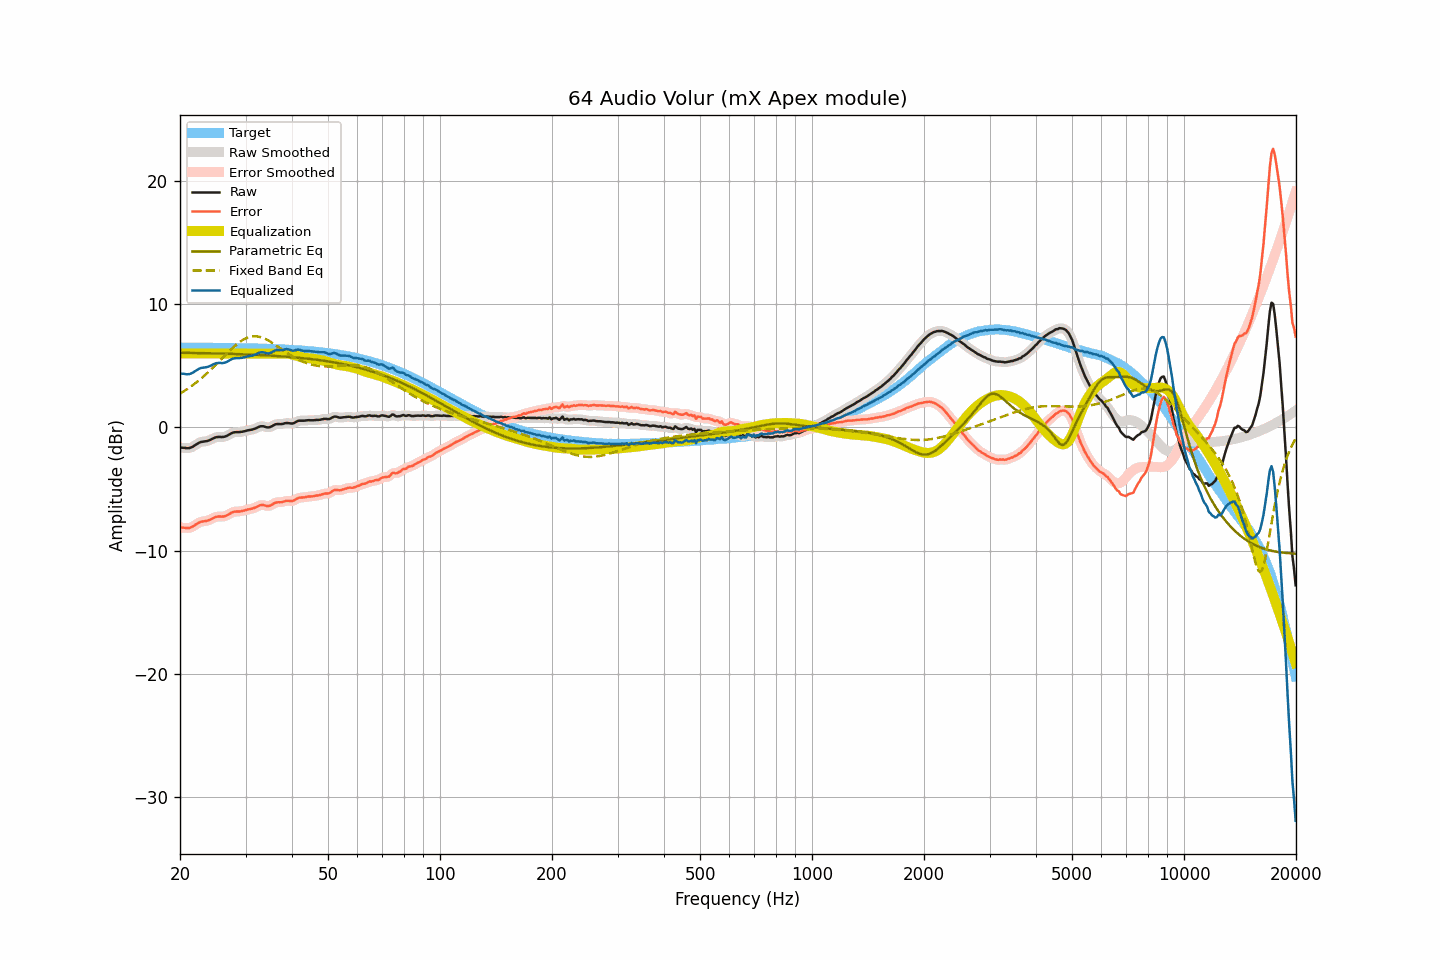

The table this chart was drawn from, first rows:
frequency, raw, smoothed, error, error_smoothed, equalization, parametric_eq, fixed_band_eq, equalized_raw, equalized_smoothed, target
20.00, -1.62, -1.62, -8.10, -8.10, 6.00, 6.06, 2.74, 4.38, 4.38, 6.48
20.20, -1.64, -1.64, -8.12, -8.12, 6.00, 6.06, 2.82, 4.36, 4.36, 6.48
20.40, -1.65, -1.66, -8.13, -8.13, 6.00, 6.05, 2.90, 4.35, 4.34, 6.48
20.61, -1.66, -1.67, -8.14, -8.15, 6.00, 6.05, 2.99, 4.34, 4.33, 6.48
20.81, -1.68, -1.68, -8.16, -8.16, 6.00, 6.05, 3.07, 4.32, 4.32, 6.48
21.02, -1.68, -1.68, -8.16, -8.16, 6.00, 6.05, 3.16, 4.32, 4.32, 6.48
21.23, -1.67, -1.67, -8.15, -8.14, 6.00, 6.05, 3.25, 4.33, 4.33, 6.48
21.44, -1.62, -1.62, -8.10, -8.10, 6.00, 6.04, 3.34, 4.38, 4.38, 6.48
21.66, -1.56, -1.56, -8.04, -8.03, 6.00, 6.04, 3.44, 4.44, 4.44, 6.48
21.87, -1.47, -1.47, -7.94, -7.95, 6.00, 6.04, 3.53, 4.53, 4.53, 6.47
22.09, -1.39, -1.39, -7.86, -7.86, 6.00, 6.04, 3.63, 4.61, 4.61, 6.47
22.31, -1.30, -1.30, -7.77, -7.77, 6.00, 6.03, 3.74, 4.70, 4.70, 6.47
22.54, -1.23, -1.24, -7.70, -7.71, 6.00, 6.03, 3.84, 4.77, 4.76, 6.47
22.76, -1.18, -1.19, -7.65, -7.66, 6.00, 6.03, 3.95, 4.82, 4.81, 6.47
22.99, -1.16, -1.16, -7.63, -7.63, 6.00, 6.03, 4.06, 4.84, 4.84, 6.47
23.22, -1.14, -1.14, -7.61, -7.61, 6.00, 6.02, 4.18, 4.86, 4.86, 6.47
23.45, -1.12, -1.12, -7.59, -7.59, 6.00, 6.02, 4.29, 4.88, 4.88, 6.47
23.69, -1.10, -1.09, -7.57, -7.56, 6.00, 6.02, 4.41, 4.90, 4.91, 6.47
23.92, -1.05, -1.05, -7.52, -7.52, 6.00, 6.01, 4.54, 4.95, 4.95, 6.47
24.16, -1.00, -1.00, -7.46, -7.46, 6.00, 6.01, 4.66, 5.00, 5.00, 6.46
24.40, -0.93, -0.93, -7.39, -7.39, 6.00, 6.01, 4.79, 5.07, 5.07, 6.46
24.65, -0.87, -0.87, -7.33, -7.33, 6.00, 6.00, 4.91, 5.13, 5.13, 6.46
24.89, -0.81, -0.82, -7.27, -7.28, 6.00, 6.00, 5.04, 5.19, 5.18, 6.46
25.14, -0.78, -0.78, -7.24, -7.24, 6.00, 6.00, 5.18, 5.22, 5.22, 6.46
25.39, -0.77, -0.77, -7.23, -7.23, 6.00, 6.00, 5.31, 5.23, 5.23, 6.46
25.65, -0.77, -0.77, -7.23, -7.23, 6.00, 5.99, 5.44, 5.23, 5.23, 6.46
25.91, -0.78, -0.78, -7.24, -7.23, 6.00, 5.99, 5.57, 5.22, 5.22, 6.46
26.16, -0.77, -0.77, -7.22, -7.22, 6.00, 5.98, 5.71, 5.23, 5.23, 6.45
26.43, -0.74, -0.74, -7.19, -7.19, 6.00, 5.98, 5.84, 5.26, 5.26, 6.45
26.69, -0.69, -0.69, -7.14, -7.14, 6.00, 5.98, 5.97, 5.31, 5.31, 6.45
26.96, -0.62, -0.62, -7.07, -7.07, 6.00, 5.97, 6.10, 5.38, 5.38, 6.45
27.23, -0.54, -0.54, -6.99, -6.99, 6.00, 5.97, 6.23, 5.46, 5.46, 6.45
27.50, -0.47, -0.47, -6.92, -6.92, 6.00, 5.96, 6.36, 5.53, 5.53, 6.44
27.77, -0.42, -0.42, -6.86, -6.87, 6.00, 5.96, 6.48, 5.58, 5.58, 6.44
28.05, -0.39, -0.39, -6.83, -6.83, 6.00, 5.96, 6.60, 5.61, 5.61, 6.44
28.33, -0.38, -0.38, -6.82, -6.82, 6.00, 5.95, 6.71, 5.62, 5.62, 6.44
28.62, -0.38, -0.38, -6.82, -6.82, 6.00, 5.95, 6.82, 5.62, 5.62, 6.44
28.90, -0.38, -0.38, -6.82, -6.81, 6.00, 5.94, 6.91, 5.62, 5.62, 6.43
29.19, -0.36, -0.36, -6.79, -6.80, 6.00, 5.94, 7.01, 5.64, 5.64, 6.43
29.48, -0.34, -0.34, -6.77, -6.77, 6.00, 5.93, 7.09, 5.66, 5.66, 6.43
29.78, -0.31, -0.31, -6.74, -6.73, 6.00, 5.93, 7.17, 5.69, 5.69, 6.43
30.08, -0.27, -0.28, -6.70, -6.70, 6.00, 5.92, 7.23, 5.73, 5.72, 6.42
30.38, -0.24, -0.24, -6.66, -6.67, 6.00, 5.92, 7.28, 5.76, 5.76, 6.42
30.68, -0.22, -0.22, -6.64, -6.64, 6.00, 5.91, 7.33, 5.78, 5.78, 6.42
30.99, -0.19, -0.20, -6.61, -6.61, 6.00, 5.91, 7.36, 5.81, 5.80, 6.42
31.30, -0.17, -0.17, -6.58, -6.58, 6.00, 5.90, 7.38, 5.83, 5.83, 6.41
31.61, -0.13, -0.13, -6.54, -6.54, 6.00, 5.89, 7.39, 5.87, 5.87, 6.41
31.93, -0.08, -0.08, -6.49, -6.49, 6.00, 5.89, 7.39, 5.92, 5.92, 6.41
32.24, -0.02, -0.02, -6.42, -6.42, 6.00, 5.88, 7.38, 5.98, 5.98, 6.40
32.57, 0.04, 0.04, -6.36, -6.36, 6.00, 5.88, 7.36, 6.04, 6.04, 6.40
32.89, 0.09, 0.08, -6.31, -6.31, 6.00, 5.87, 7.33, 6.09, 6.08, 6.40
33.22, 0.10, 0.10, -6.29, -6.29, 6.00, 5.86, 7.29, 6.10, 6.10, 6.39
33.55, 0.09, 0.08, -6.30, -6.31, 6.00, 5.86, 7.24, 6.09, 6.08, 6.39
33.89, 0.05, 0.05, -6.34, -6.34, 6.00, 5.85, 7.18, 6.05, 6.05, 6.38
34.23, 0.01, 0.02, -6.37, -6.36, 6.00, 5.84, 7.12, 6.01, 6.02, 6.38
34.57, -0.00, 0.01, -6.38, -6.37, 6.00, 5.83, 7.05, 6.00, 6.01, 6.38
34.92, 0.03, 0.03, -6.34, -6.34, 6.00, 5.83, 6.97, 6.03, 6.03, 6.37
35.27, 0.09, 0.09, -6.28, -6.28, 6.00, 5.82, 6.89, 6.09, 6.09, 6.37
35.62, 0.16, 0.16, -6.20, -6.20, 6.00, 5.81, 6.81, 6.16, 6.16, 6.36
35.97, 0.23, 0.22, -6.13, -6.13, 6.00, 5.80, 6.72, 6.23, 6.23, 6.36
... 635 more rows
